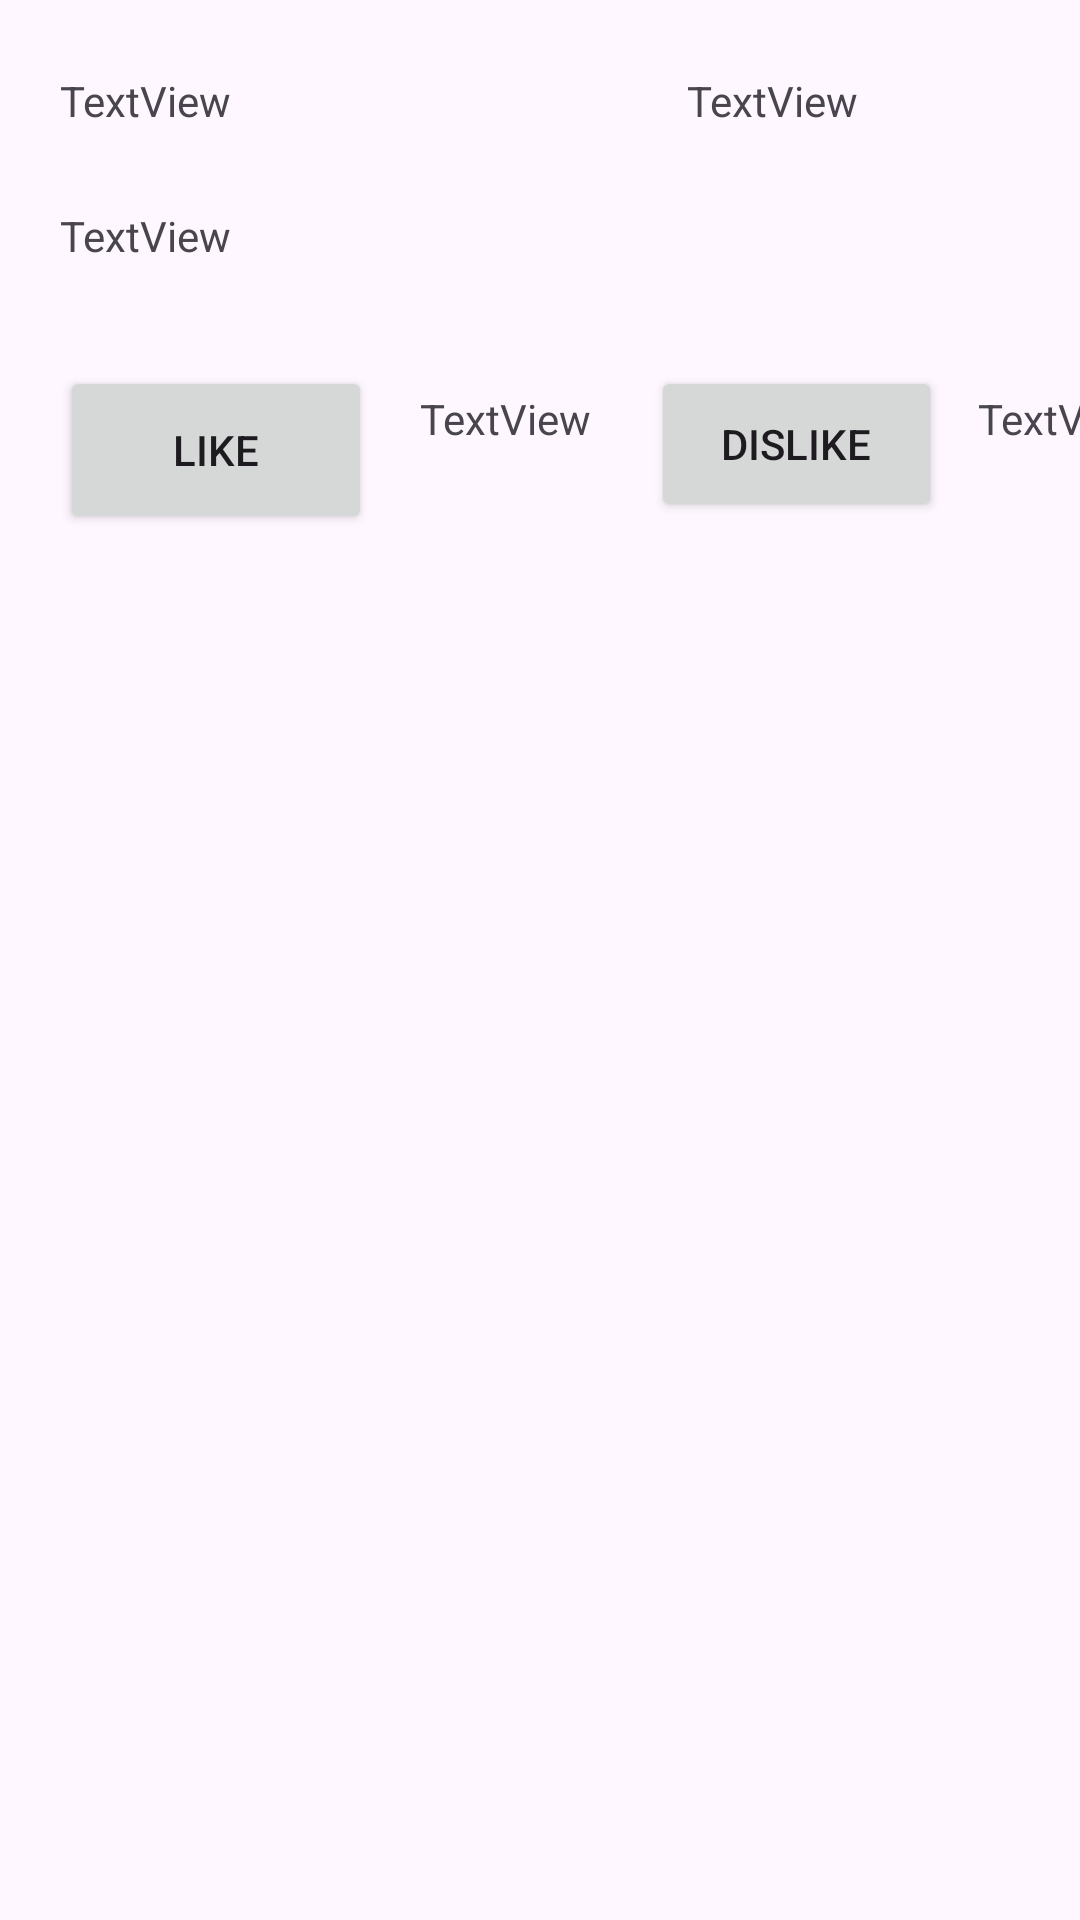

Layout XML and referenced resources for this Android screen:
<!-- AndroidManifest.xml: application theme Theme.MangaMania_App -->
<!-- res/layout/comment_row.xml -->
<?xml version="1.0" encoding="utf-8"?>
<androidx.constraintlayout.widget.ConstraintLayout xmlns:android="http://schemas.android.com/apk/res/android"
    xmlns:app="http://schemas.android.com/apk/res-auto"
    xmlns:tools="http://schemas.android.com/tools"
    android:layout_width="match_parent"
    android:layout_height="match_parent">

    <View
        android:id="@+id/view2"
        android:layout_width="383dp"
        android:layout_height="167dp"
        android:layout_marginStart="12dp"
        android:layout_marginTop="16dp"
        app:layout_constraintStart_toStartOf="parent"
        app:layout_constraintTop_toTopOf="parent" />

    <TextView
        android:id="@+id/txtusername"
        android:layout_width="177dp"
        android:layout_height="29dp"
        android:layout_marginStart="8dp"
        android:layout_marginTop="8dp"
        android:text="TextView"
        app:layout_constraintStart_toStartOf="@+id/view2"
        app:layout_constraintTop_toTopOf="@+id/view2" />

    <TextView
        android:id="@+id/txtDate"
        android:layout_width="146dp"
        android:layout_height="29dp"
        android:layout_marginStart="32dp"
        android:layout_marginTop="8dp"
        android:text="TextView"
        app:layout_constraintStart_toEndOf="@+id/txtusername"
        app:layout_constraintTop_toTopOf="@+id/view2" />

    <TextView
        android:id="@+id/txtCommentText"
        android:layout_width="359dp"
        android:layout_height="45dp"
        android:layout_marginStart="8dp"
        android:layout_marginTop="16dp"
        android:text="TextView"
        app:layout_constraintStart_toStartOf="@+id/view2"
        app:layout_constraintTop_toBottomOf="@+id/txtusername" />

    <TextView
        android:id="@+id/txtLikes"
        android:layout_width="wrap_content"
        android:layout_height="wrap_content"
        android:layout_marginStart="16dp"
        android:layout_marginTop="16dp"
        android:text="TextView"
        app:layout_constraintStart_toEndOf="@+id/bttnLike"
        app:layout_constraintTop_toBottomOf="@+id/txtCommentText" />

    <TextView
        android:id="@+id/txtDislikes"
        android:layout_width="wrap_content"
        android:layout_height="wrap_content"
        android:layout_marginStart="12dp"
        android:layout_marginTop="16dp"
        android:text="TextView"
        app:layout_constraintStart_toEndOf="@+id/bttnDislike"
        app:layout_constraintTop_toBottomOf="@+id/txtCommentText" />

    <Button
        android:id="@+id/bttnLike"
        android:layout_width="104dp"
        android:layout_height="56dp"
        android:layout_marginStart="8dp"
        android:layout_marginTop="8dp"
        android:text="Like"
        app:layout_constraintStart_toStartOf="@+id/view2"
        app:layout_constraintTop_toBottomOf="@+id/txtCommentText" />

    <Button
        android:id="@+id/bttnDislike"
        android:layout_width="97dp"
        android:layout_height="52dp"
        android:layout_marginStart="20dp"
        android:layout_marginTop="8dp"
        android:text="Dislike"
        app:layout_constraintStart_toEndOf="@+id/txtLikes"
        app:layout_constraintTop_toBottomOf="@+id/txtCommentText" />

</androidx.constraintlayout.widget.ConstraintLayout>
<!-- resources referenced by this layout -->
<resources>
  <style name="Theme.MangaMania_App" parent="Base.Theme.MangaMania_App" />
  <style name="Base.Theme.MangaMania_App" parent="Theme.Material3.DayNight.NoActionBar">
          
          
      </style>
</resources>
